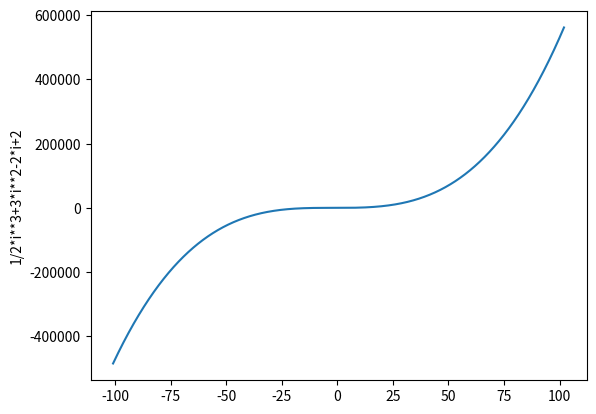

Source code (Python):
"""
title:Function Grapher
[redacted]
description: Function Grapher with set range and discretization
"""

import matplotlib.pyplot as plt

#solving the function1/2x^3+3x^2-2x+2 as an example. You can change the values disc, rnge and the function in lines 20 and 22 to solve your's
disc=100  #precision 0.01 (disc-<discretization=1/precision),
x=[]
i=0
rnge=100 #x from -rnge to rnge 
for i in range(-rnge,rnge+1):
    j=0
    for j in range(i,i+disc):
        x.append(i+j/disc) #(with 1/disc step)
y=[]
for i in x:
    y.append(1/2*i**3+3*i**2-2*i+2) #Here is the function to be solved. Change it with yours
plt.plot(x,y)
plt.ylabel('1/2*i**3+3*i**2-2*i+2') #Here is the name the function to be solved. Change it with yours
plt.show()
